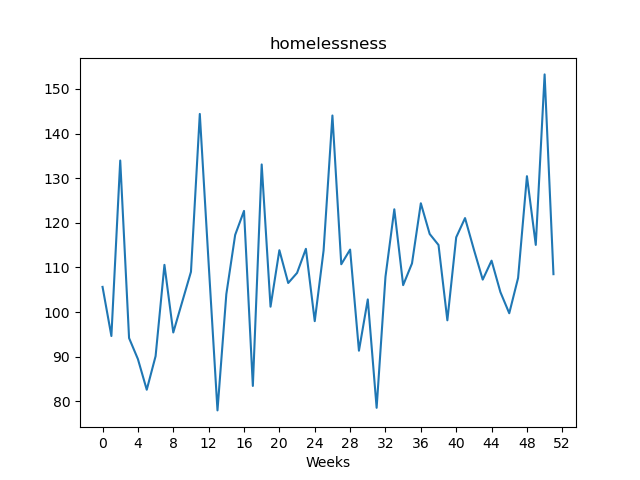

The file beside this chart, header and first rows:
, value
Week1, 105.7
Week2, 94.64
Week3, 134
Week4, 94.18
Week5, 89.47
Week6, 82.6
Week7, 90.13
Week8, 110.6
Week9, 95.43
Week10, 102.2
Week11, 109
Week12, 144.4
Week13, 110.9
Week14, 77.97
Week15, 104
Week16, 117.3
Week17, 122.7
Week18, 83.45
Week19, 133.1
Week20, 101.2
Week21, 113.9
Week22, 106.5
Week23, 108.8
Week24, 114.2
Week25, 97.97
Week26, 113.8
Week27, 144.1
Week28, 110.7
Week29, 114
Week30, 91.35
Week31, 102.8
Week32, 78.55
Week33, 107.9
Week34, 123
Week35, 106
Week36, 110.9
Week37, 124.4
Week38, 117.5
Week39, 115
Week40, 98.16
Week41, 116.8
Week42, 121.1
Week43, 114
Week44, 107.3
Week45, 111.5
Week46, 104.5
Week47, 99.74
Week48, 107.7
Week49, 130.5
Week50, 115.1
Week51, 153.3
Week52, 108.5
